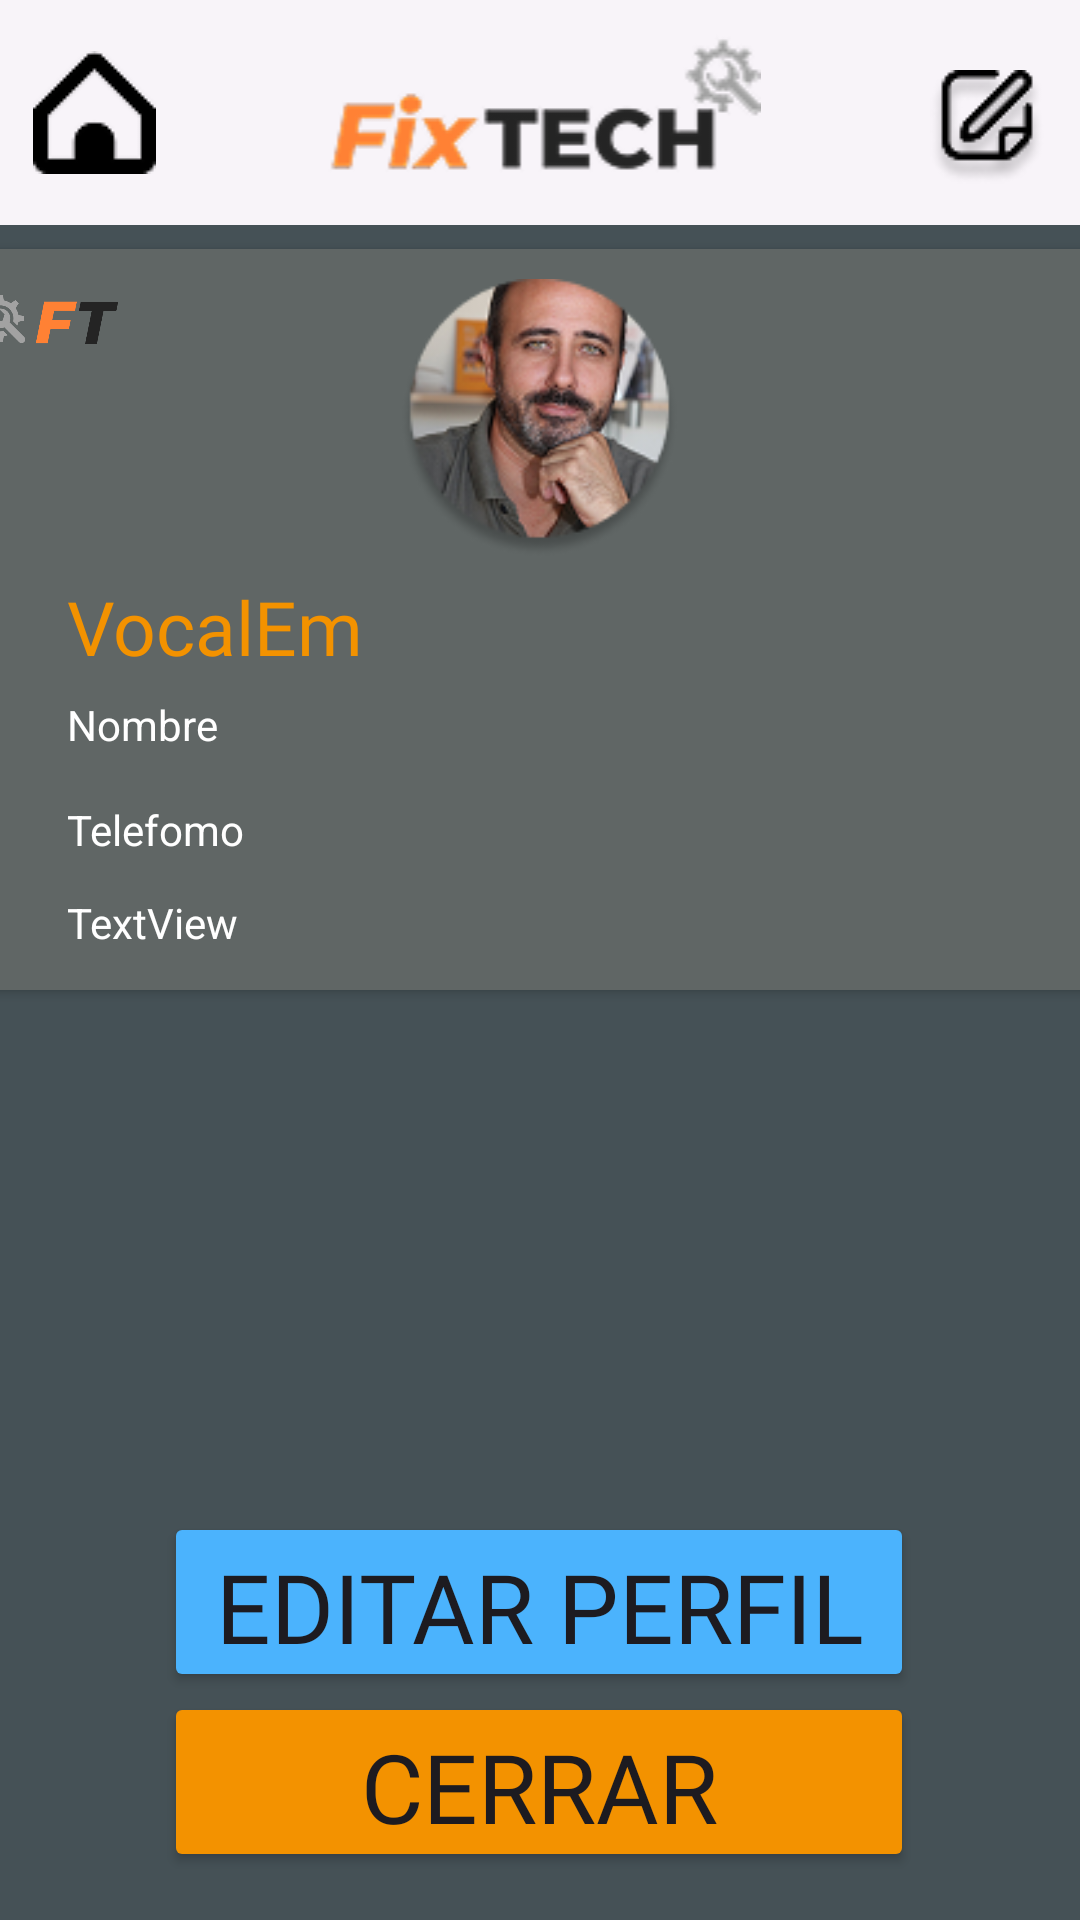

The Android layout XML behind this screen, and the referenced resources:
<!-- AndroidManifest.xml: application theme Theme.FixTech -->
<!-- res/layout/activity_perfilusuario.xml -->
<?xml version="1.0" encoding="utf-8"?>
<layout xmlns:android="http://schemas.android.com/apk/res/android"
    xmlns:app="http://schemas.android.com/apk/res-auto"
    xmlns:tools="http://schemas.android.com/tools"
    android:layout_marginTop="10dp">

    <data>

        <variable
            name="perfilUsuarioActivity"
            type="com.sisMoviles.fixtech.PerfilUsuarioActivity" />
    </data>

    <androidx.constraintlayout.widget.ConstraintLayout
        android:layout_width="match_parent"
        android:layout_height="match_parent"
        android:background="@color/grisescuro">

        <LinearLayout
            android:id="@+id/head_home"
            android:layout_width="0dp"
            android:layout_height="wrap_content"
            android:background="#F8F4F9"
            android:gravity="center_vertical"
            android:orientation="horizontal"
            android:padding="8dp"
            app:layout_constraintBottom_toTopOf="@+id/cardView2"
            app:layout_constraintEnd_toEndOf="parent"
            app:layout_constraintStart_toStartOf="parent"
            app:layout_constraintTop_toTopOf="parent">

            <ImageButton
                android:id="@+id/ibPerfilHome"
                android:layout_width="66dp"
                android:layout_height="wrap_content"
                android:layout_weight="1"
                android:background="#F8F4F9"
                app:srcCompat="@drawable/home" />

            <ImageView
                android:id="@+id/logo_fixtech"
                android:layout_width="270dp"
                android:layout_height="52dp"
                android:layout_weight="1"
                android:scaleType="fitCenter"
                android:src="@drawable/tech" />

            <ImageButton
                android:id="@+id/ibPerfilBorradores"
                android:layout_width="65dp"
                android:layout_height="54dp"
                android:layout_marginTop="5dp"
                android:layout_weight="1"
                android:background="#F8F4F9"
                app:srcCompat="@drawable/editar" />

        </LinearLayout>

        <androidx.cardview.widget.CardView
            android:id="@+id/cardView2"
            android:layout_width="396dp"
            android:layout_height="247dp"
            android:layout_marginStart="8dp"
            android:layout_marginTop="8dp"
            android:layout_marginEnd="8dp"
            android:layout_marginBottom="10dp"
            android:background="@color/grisclaro"
            app:cardBackgroundColor="@color/grisclaro"
            app:layout_constraintBottom_toTopOf="@+id/rcPerfilPublicaciones"
            app:layout_constraintEnd_toEndOf="parent"
            app:layout_constraintStart_toStartOf="parent"
            app:layout_constraintTop_toBottomOf="@+id/head_home">

            <androidx.constraintlayout.widget.ConstraintLayout
                android:layout_width="match_parent"
                android:layout_height="match_parent">

                <ImageView
                    android:id="@+id/ivPerfilUserImg"
                    android:layout_width="107dp"
                    android:layout_height="93dp"
                    android:layout_marginStart="74dp"
                    android:layout_marginTop="8dp"
                    android:layout_marginEnd="144dp"
                    app:layout_constraintBottom_toTopOf="@+id/tvPerfilUser"
                    app:layout_constraintEnd_toEndOf="parent"
                    app:layout_constraintHorizontal_bias="0.538"
                    app:layout_constraintStart_toEndOf="@+id/logosmall2"
                    app:layout_constraintTop_toTopOf="parent"
                    app:layout_constraintVertical_bias="0.257"
                    app:srcCompat="@drawable/profile" />

                <ImageView
                    android:id="@+id/logosmall2"
                    android:layout_width="69dp"
                    android:layout_height="49dp"
                    app:layout_constraintStart_toStartOf="parent"
                    app:layout_constraintTop_toTopOf="parent"
                    app:srcCompat="@drawable/logo_small" />

                <TextView
                    android:id="@+id/tvPerfilUser"
                    android:layout_width="242dp"
                    android:layout_height="32dp"
                    android:layout_marginStart="40dp"
                    android:layout_marginTop="75dp"
                    android:layout_marginBottom="8dp"
                    android:fontFamily="@font/outfit_semibold"
                    android:text="VocalEm"
                    android:textAlignment="viewStart"
                    android:textColor="@color/naranja"
                    android:textSize="25sp"
                    app:layout_constraintBottom_toTopOf="@+id/tvPerfilNombre"
                    app:layout_constraintStart_toStartOf="parent"
                    app:layout_constraintTop_toBottomOf="@+id/logosmall2"
                    app:layout_constraintVertical_bias="1.0" />

                <TextView
                    android:id="@+id/tvPerfilNombre"
                    android:layout_width="242dp"
                    android:layout_height="23dp"
                    android:layout_marginStart="40dp"
                    android:layout_marginBottom="12dp"
                    android:text="Nombre"
                    android:textColor="@color/white"
                    app:layout_constraintBottom_toTopOf="@+id/tvPerfilTelefono"
                    app:layout_constraintStart_toStartOf="parent"
                    app:layout_constraintTop_toBottomOf="@+id/tvPerfilUser" />

                <TextView
                    android:id="@+id/tvPerfilTelefono"
                    android:layout_width="242dp"
                    android:layout_height="23dp"
                    android:layout_marginStart="40dp"
                    android:text="Telefomo"
                    android:textAlignment="viewStart"
                    android:textColor="@color/white"
                    app:layout_constraintBottom_toTopOf="@+id/tvPerfilCorreo"
                    app:layout_constraintStart_toStartOf="parent"
                    app:layout_constraintTop_toBottomOf="@+id/tvPerfilNombre" />

                <TextView
                    android:id="@+id/tvPerfilCorreo"
                    android:layout_width="242dp"
                    android:layout_height="23dp"
                    android:layout_marginStart="40dp"
                    android:layout_marginTop="8dp"
                    android:layout_marginEnd="297dp"
                    android:layout_marginBottom="24dp"
                    android:text="TextView"
                    android:textAlignment="viewStart"
                    android:textColor="@color/white"
                    app:layout_constraintBottom_toBottomOf="parent"
                    app:layout_constraintEnd_toEndOf="parent"
                    app:layout_constraintHorizontal_bias="0.0"
                    app:layout_constraintStart_toStartOf="parent"
                    app:layout_constraintTop_toBottomOf="@+id/tvPerfilTelefono" />

            </androidx.constraintlayout.widget.ConstraintLayout>

        </androidx.cardview.widget.CardView>

        <androidx.recyclerview.widget.RecyclerView
            android:id="@+id/rcPerfilPublicaciones"
            android:layout_width="wrap_content"
            android:layout_height="0dp"
            android:layout_marginStart="186dp"
            android:layout_marginTop="14dp"
            android:layout_marginEnd="186dp"
            android:layout_marginBottom="16dp"
            app:layout_constraintBottom_toTopOf="@+id/btnPerfilEditar"
            app:layout_constraintEnd_toEndOf="parent"
            app:layout_constraintStart_toStartOf="parent"
            app:layout_constraintTop_toBottomOf="@+id/cardView2" />

        <Button
            android:id="@+id/btnPerfilEditar"
            android:layout_width="250dp"
            android:layout_height="60dp"
            android:layout_marginStart="80dp"
            android:layout_marginTop="16dp"
            android:layout_marginEnd="81dp"
            android:backgroundTint="@color/azul"
            android:elevation="15dp"
            android:fontFamily="@font/nunito_semibold"
            android:hapticFeedbackEnabled="false"
            android:text="Editar Perfil"
            android:textAlignment="center"
            android:textSize="32sp"
            android:visibility="visible"
            app:cornerRadius="10dp"
            app:layout_constraintBottom_toTopOf="@+id/btnPerfilCerrarSesion"
            app:layout_constraintEnd_toEndOf="parent"
            app:layout_constraintStart_toStartOf="parent"
            app:layout_constraintTop_toBottomOf="@+id/rcPerfilPublicaciones"
            app:rippleColor="#FFFFFF"
            tools:visibility="visible" />

        <Button
            android:id="@+id/btnPerfilCerrarSesion"
            android:layout_width="250dp"
            android:layout_height="60dp"
            android:layout_marginStart="80dp"
            android:layout_marginEnd="81dp"
            android:layout_marginBottom="16dp"
            android:backgroundTint="@color/naranja"
            android:elevation="15dp"
            android:fontFamily="@font/nunito_semibold"
            android:hapticFeedbackEnabled="false"
            android:text="Cerrar Sesion"
            android:textAlignment="center"
            android:textSize="32sp"
            android:visibility="visible"
            app:cornerRadius="10dp"
            app:layout_constraintBottom_toBottomOf="parent"
            app:layout_constraintEnd_toEndOf="parent"
            app:layout_constraintStart_toStartOf="parent"
            app:layout_constraintTop_toBottomOf="@+id/btnPerfilEditar"
            app:rippleColor="#FFFFFF"
            tools:visibility="visible" />
    </androidx.constraintlayout.widget.ConstraintLayout>
</layout>
<!-- resources referenced by this layout -->
<resources>
  <color name="azul">#4BB3FD</color>
  <color name="grisclaro">#606665</color>
  <color name="grisescuro">#455156</color>
  <color name="naranja">#F39200</color>
  <color name="white">#FFFFFFFF</color>
  <!-- drawable editar: png bitmap (drawable, 1993 bytes) -->
  <!-- drawable home: png bitmap (drawable, 580 bytes) -->
  <!-- drawable logo_small: png bitmap (drawable, 11174 bytes) -->
  <!-- drawable profile: png bitmap (drawable, 23756 bytes) -->
  <!-- drawable tech: png bitmap (drawable, 5457 bytes) -->
  <style name="Theme.FixTech" parent="Base.Theme.FixTech" />
  <style name="Base.Theme.FixTech" parent="Theme.Material3.DayNight.NoActionBar">
          
          
      </style>
</resources>
